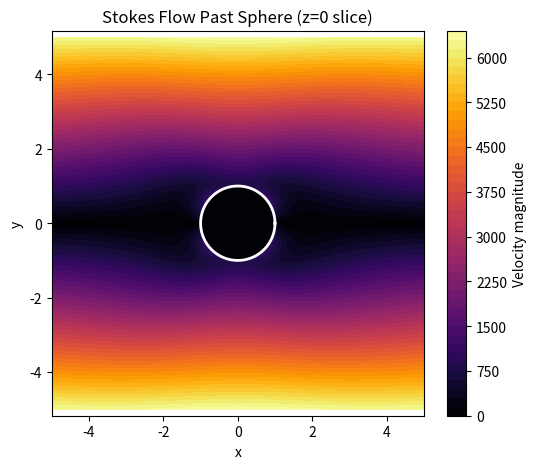

Write the Python code that produced this figure. (Note: this script raises an exception after producing the figure.)
import numpy as np
import matplotlib.pyplot as plt

# Parameters
U = 1500.0
a = 1.0
mu = 1.0

# Grid
nx, ny = 500, 500
x_vals = np.linspace(-5, 5, nx)
y_vals = np.linspace(-5, 5, ny)
X, Y = np.meshgrid(x_vals, y_vals)
Z = np.zeros_like(X)

# Velocity arrays
U_grid = np.zeros_like(X)
V_grid = np.zeros_like(X)
W_grid = np.zeros_like(X)

for i in range(nx):
    for j in range(ny):
        x, y, z = X[j,i], Y[j,i], Z[j,i]
        r = np.sqrt(x**2 + y**2 + z**2)
        if r <= a:
            # inside sphere
            U_grid[j,i] = 0
            V_grid[j,i] = 0
            W_grid[j,i] = 0
        else:
            # Stokes flow past sphere
            u_x = U * (1 - 3*a/(4*r) * (1 + x**2/r**2) + a**3/(4*r**3) * (1 - 3*x**2/r**2)) * y
            u_y = U * (-3*a/(4*r) * (x*y/r**2) - 3*a**3/(4*r**3) * (x*y/r**2))
            u_z = U * (-3*a/(4*r) * (x*z/r**2) - 3*a**3/(4*r**3) * (x*z/r**2))
            U_grid[j,i] = u_x
            V_grid[j,i] = u_y
            W_grid[j,i] = u_z

# Velocity magnitude
speed = np.sqrt(U_grid**2 + V_grid**2 + W_grid**2)

# Plot velocity magnitude
plt.figure(figsize=(6,5))
plt.contourf(X, Y, speed, levels=50, cmap='inferno')
plt.colorbar(label='Velocity magnitude')
#plt.streamplot(X, Y, U_grid, V_grid, color='white', density=1.2)
theta = np.linspace(0, 2*np.pi, 400)
plt.plot(a*np.cos(theta), a*np.sin(theta), 'w', linewidth=2)
plt.axis('equal')
plt.xlabel('x')
plt.ylabel('y')
plt.title('Stokes Flow Past Sphere (z=0 slice)')
plt.show()

# Function to compute surface normal for sphere
def surface_normal_sphere(x, y, z, a):
    n = np.array([x, y, z]) / a
    return n / np.linalg.norm(n)

# Finite difference to compute velocity gradient
def velocity_gradient_fd(x, y, z, h=1e-6):
    u0 = np.array([U_interp(x, y, z) for U_interp in [U_grid_func, V_grid_func, W_grid_func]])
    grad = np.zeros((3,3))
    for i, (dx, dy, dz) in enumerate([(h,0,0),(0,h,0),(0,0,h)]):
        u_h = np.array([U_interp(x+dx, y+dy, z+dz) for U_interp in [U_grid_func, V_grid_func, W_grid_func]])
        grad[:,i] = (u_h - u0)/h
    return grad

# Interpolation functions for velocity grids
from scipy.interpolate import RegularGridInterpolator
U_grid_func = RegularGridInterpolator((y_vals, x_vals), U_grid)
V_grid_func = RegularGridInterpolator((y_vals, x_vals), V_grid)
W_grid_func = RegularGridInterpolator((y_vals, x_vals), W_grid)

# Compute shear on the sphere surface in xy-plane (z=0)
n_theta = 400
theta = np.linspace(0, 2*np.pi, n_theta)
shear_surface = np.zeros(n_theta)
x_surf = a * np.cos(theta)
y_surf = a * np.sin(theta)
z_surf = np.zeros_like(theta)

for i in range(n_theta):
    x, y, z = x_surf[i], y_surf[i], z_surf[i]
    n_vec = surface_normal_sphere(x, y, z, a)
    grad_u = velocity_gradient_fd(x, y, z)
    sigma = mu * (grad_u + grad_u.T)
    traction = sigma @ n_vec
    shear_vec = traction - np.dot(traction, n_vec) * n_vec
    shear_surface[i] = np.linalg.norm(shear_vec)

# Arc length along circle
ds = 2*np.pi*a / n_theta
s = np.arange(n_theta) * ds

# Plot shear
plt.figure(figsize=(7,4))
plt.plot(s, shear_surface, lw=2)
plt.xlabel('Arc length along circle')
plt.ylabel('Surface shear stress')
plt.title('Surface Shear Stress on Sphere (z=0 plane)')
plt.grid(True)
plt.show()
